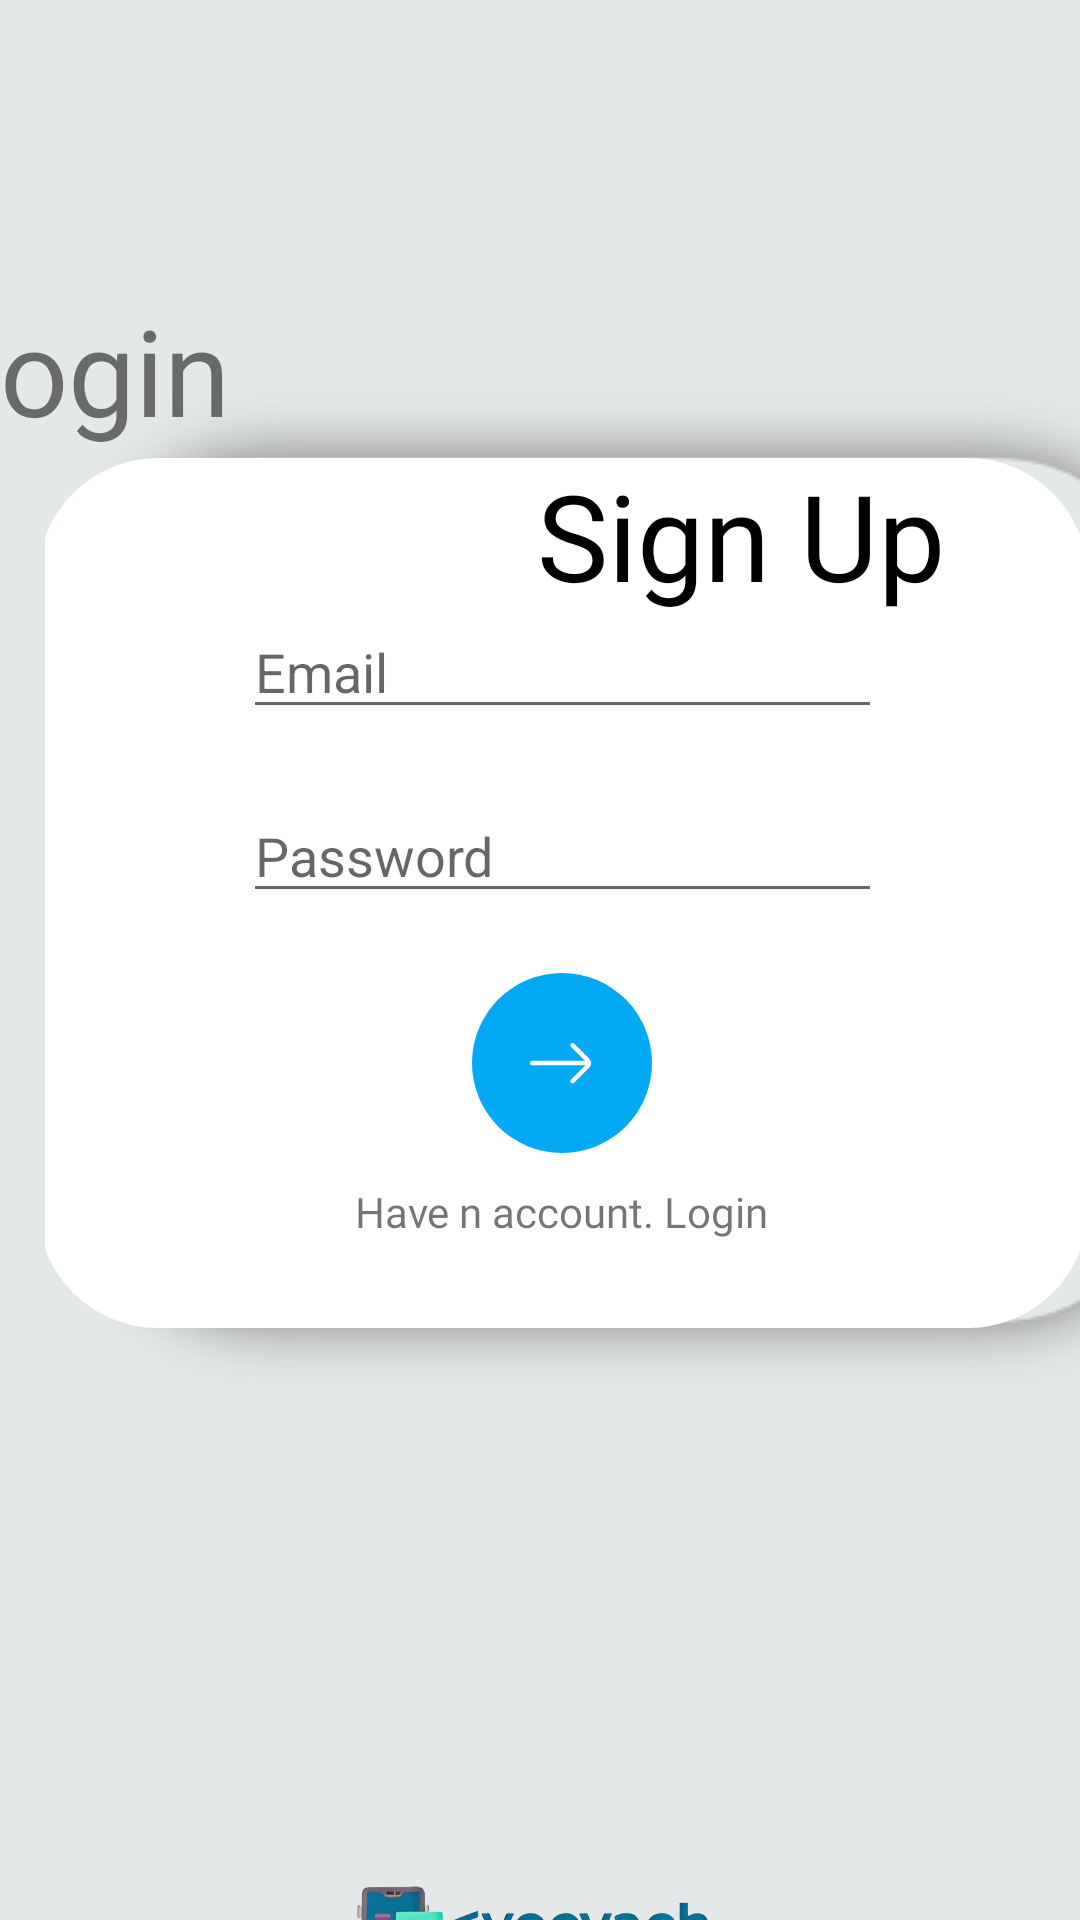

Layout XML and referenced resources for this Android screen:
<!-- AndroidManifest.xml: application theme Theme.ChatAppNEP -->
<!-- res/layout/activity_sign_up.xml -->
<?xml version="1.0" encoding="utf-8"?>
<LinearLayout xmlns:android="http://schemas.android.com/apk/res/android"
    android:background="@color/xam"
    xmlns:tools="http://schemas.android.com/tools"
    android:layout_width="match_parent"
    android:orientation="vertical"
    android:layout_height="match_parent"
    android:gravity="center"
    tools:context=".activities.SignUpActivity">

    <RelativeLayout
        android:layout_marginTop="100dp"
        android:layout_width="match_parent"
        android:layout_height="wrap_content">
        <RelativeLayout
            android:id="@+id/slayer"
            android:layout_width="wrap_content"
            android:layout_height="447dp"
            android:layout_alignParentStart="true"
            android:layout_alignParentTop="true"
            android:layout_marginTop="60dp"
            android:background="@drawable/background_slayer"
            android:contentDescription="@string/app_name">
        </RelativeLayout>
        <TextView
            android:fontFamily="@font/hellozone"
            android:id="@+id/secondTextDialog"
            android:layout_width="wrap_content"
            android:layout_height="wrap_content"
            android:layout_alignParentStart="true"
            android:layout_alignParentTop="true"
            android:layout_marginTop="80dp"
            android:text="ogin"
            android:textSize="40sp" />
        <LinearLayout
            android:layout_width="wrap_content"
            android:layout_height="wrap_content"
            android:layout_alignParentStart="true"
            android:layout_alignParentTop="true"
            android:layout_marginStart="15dp"
            android:orientation="vertical"
            android:layout_marginTop="110dp"
            android:gravity="center"
            android:background="@drawable/background_full_shadow">
            <EditText
                android:layout_marginTop="20dp"
                android:layout_width="match_parent"
                android:layout_marginStart="40dp"
                android:layout_marginEnd="40dp"
                android:layout_marginBottom="20dp"
                android:hint="Email"
                android:id="@+id/email"
                android:inputType="textEmailAddress"
                android:layout_height="wrap_content"/>
            <EditText
                android:hint="Password"
                android:layout_width="match_parent"
                android:layout_marginStart="40dp"
                android:inputType="textPassword"
                android:id="@+id/password"
                android:layout_marginEnd="40dp"
                android:layout_height="wrap_content"/>
            <ImageView
                android:id="@+id/enter"
                android:layout_width="60dp"
                android:layout_height="60dp"
                android:visibility="visible"
                android:src="@drawable/enter_btn"
                android:layout_marginTop="20dp"/>
            <TextView
                android:id="@+id/signUpText"
                android:layout_marginTop="10dp"
                android:fontFamily="@font/robotomedium"
                android:layout_width="wrap_content"
                android:layout_height="wrap_content"
                android:text="Have n account. Login"/>
            <ProgressBar
                android:id="@+id/loader"
                android:layout_width="60dp"
                android:layout_height="60dp"
                android:visibility="gone"
                android:background="@android:color/transparent"
                android:layout_marginTop="20dp"/>
        </LinearLayout>

        <TextView
            android:id="@+id/textMainDialog"
            android:layout_width="wrap_content"
            android:layout_height="wrap_content"
            android:layout_alignParentStart="true"
            android:layout_alignParentTop="true"
            android:layout_marginStart="179dp"
            android:layout_marginTop="135dp"
            android:text="@string/sign_up"
            android:fontFamily="@font/hellozone"
            android:textColor="@color/black"
            android:textSize="40sp" />
    </RelativeLayout>

    <ImageView
        android:layout_width="150dp"
        android:layout_height="150dp"
        android:layout_marginTop="50dp"
        android:contentDescription="@string/app_name"
        android:scaleType="centerCrop"
        android:tintMode="src_atop"
        android:src="@drawable/ic_logo_image" />
</LinearLayout>
<!-- resources referenced by this layout -->
<resources>
  <color name="black">#FF000000</color>
  <color name="xam">#E5E8E8</color>
  <!-- drawable background_full_shadow (drawable-v24) -->
  <?xml version="1.0" encoding="utf-8"?>
  <layer-list xmlns:android="http://schemas.android.com/apk/res/android">
      <item android:height="340dp"
          android:width="390dp"
          android:drawable="@drawable/shadow_full"/>
      <item android:height="290dp"
          android:width="350dp"
          android:gravity="center">
          <shape android:shape="rectangle">
              <solid android:color="@color/white"/>
              <corners android:radius="40dp"/>
          </shape>
      </item>
  </layer-list>
  <!-- drawable background_slayer (drawable-v24) -->
  <?xml version="1.0" encoding="utf-8"?>
  <layer-list xmlns:android="http://schemas.android.com/apk/res/android">
      <item   android:height="447dp"
          android:width="205dp"
          android:drawable="@drawable/shadow_back"/>
      <item android:height="397dp"
          android:gravity="start|center"
          android:width="180dp">
          <shape android:shape="rectangle">
              <corners android:topRightRadius="40dp" android:bottomRightRadius="40dp"/>
              <gradient android:startColor="@color/blue"
                  android:centerColor="@color/violet"
                  android:endColor="@color/pink"
                  android:angle="225"/>
          </shape>
      </item>
  </layer-list>
  <!-- drawable enter_btn (drawable-v24) -->
  <?xml version="1.0" encoding="utf-8"?>
  <layer-list xmlns:android="http://schemas.android.com/apk/res/android">
      <item>
          <shape android:shape="oval">
              <solid android:color="@color/blue"/>
          </shape>
      </item>
      <item android:drawable="@drawable/arrow_r"/>
  </layer-list>
  <!-- drawable ic_logo_image: png bitmap (drawable-v24, 158151 bytes) -->
  <string name="app_name">Chat App NE</string>
  <string name="sign_up">Sign Up</string>
  <style name="Theme.ChatAppNEP" parent="Theme.MaterialComponents.DayNight.NoActionBar">
          
          <item name="colorPrimary">@color/purple_500</item>
          <item name="colorPrimaryVariant">@color/purple_700</item>
          <item name="colorOnPrimary">@color/white</item>
          
          <item name="colorSecondary">@color/teal_200</item>
          <item name="colorSecondaryVariant">@color/teal_700</item>
          <item name="colorOnSecondary">@color/black</item>
          
          <item name="android:statusBarColor">?attr/colorPrimaryVariant</item>
          
      </style>
  <color name="white">#FFFFFFFF</color>
  <color name="blue">#03A9F4</color>
  <color name="violet">#9C60FF</color>
  <color name="pink">#E16B93</color>
  <!-- drawable arrow_r (drawable-v24) -->
  <vector android:height="512dp" android:viewportHeight="40"
      android:viewportWidth="40" android:width="512dp" xmlns:android="http://schemas.android.com/apk/res/android">
      <path android:fillColor="@color/white" android:pathData="M22.4,24.5c-0.1,0 -0.3,0 -0.4,-0.1c-0.2,-0.2 -0.2,-0.5 0,-0.7l3.3,-3.3c0.2,-0.2 0.2,-0.5 0,-0.7l-3.3,-3.3c-0.2,-0.2 -0.2,-0.5 0,-0.7s0.5,-0.2 0.7,0l3.3,3.3c0.6,0.6 0.6,1.5 0,2.1l-3.3,3.3C22.7,24.5 22.6,24.5 22.4,24.5z"/>
      <path android:fillColor="@color/white" android:pathData="M25.4,20.5h-12c-0.3,0 -0.5,-0.2 -0.5,-0.5s0.2,-0.5 0.5,-0.5h12c0.3,0 0.5,0.2 0.5,0.5S25.7,20.5 25.4,20.5z"/>
  </vector>
  <color name="purple_500">#FF6200EE</color>
  <color name="purple_700">#FF3700B3</color>
  <color name="teal_200">#FF03DAC5</color>
  <color name="teal_700">#FF018786</color>
</resources>
